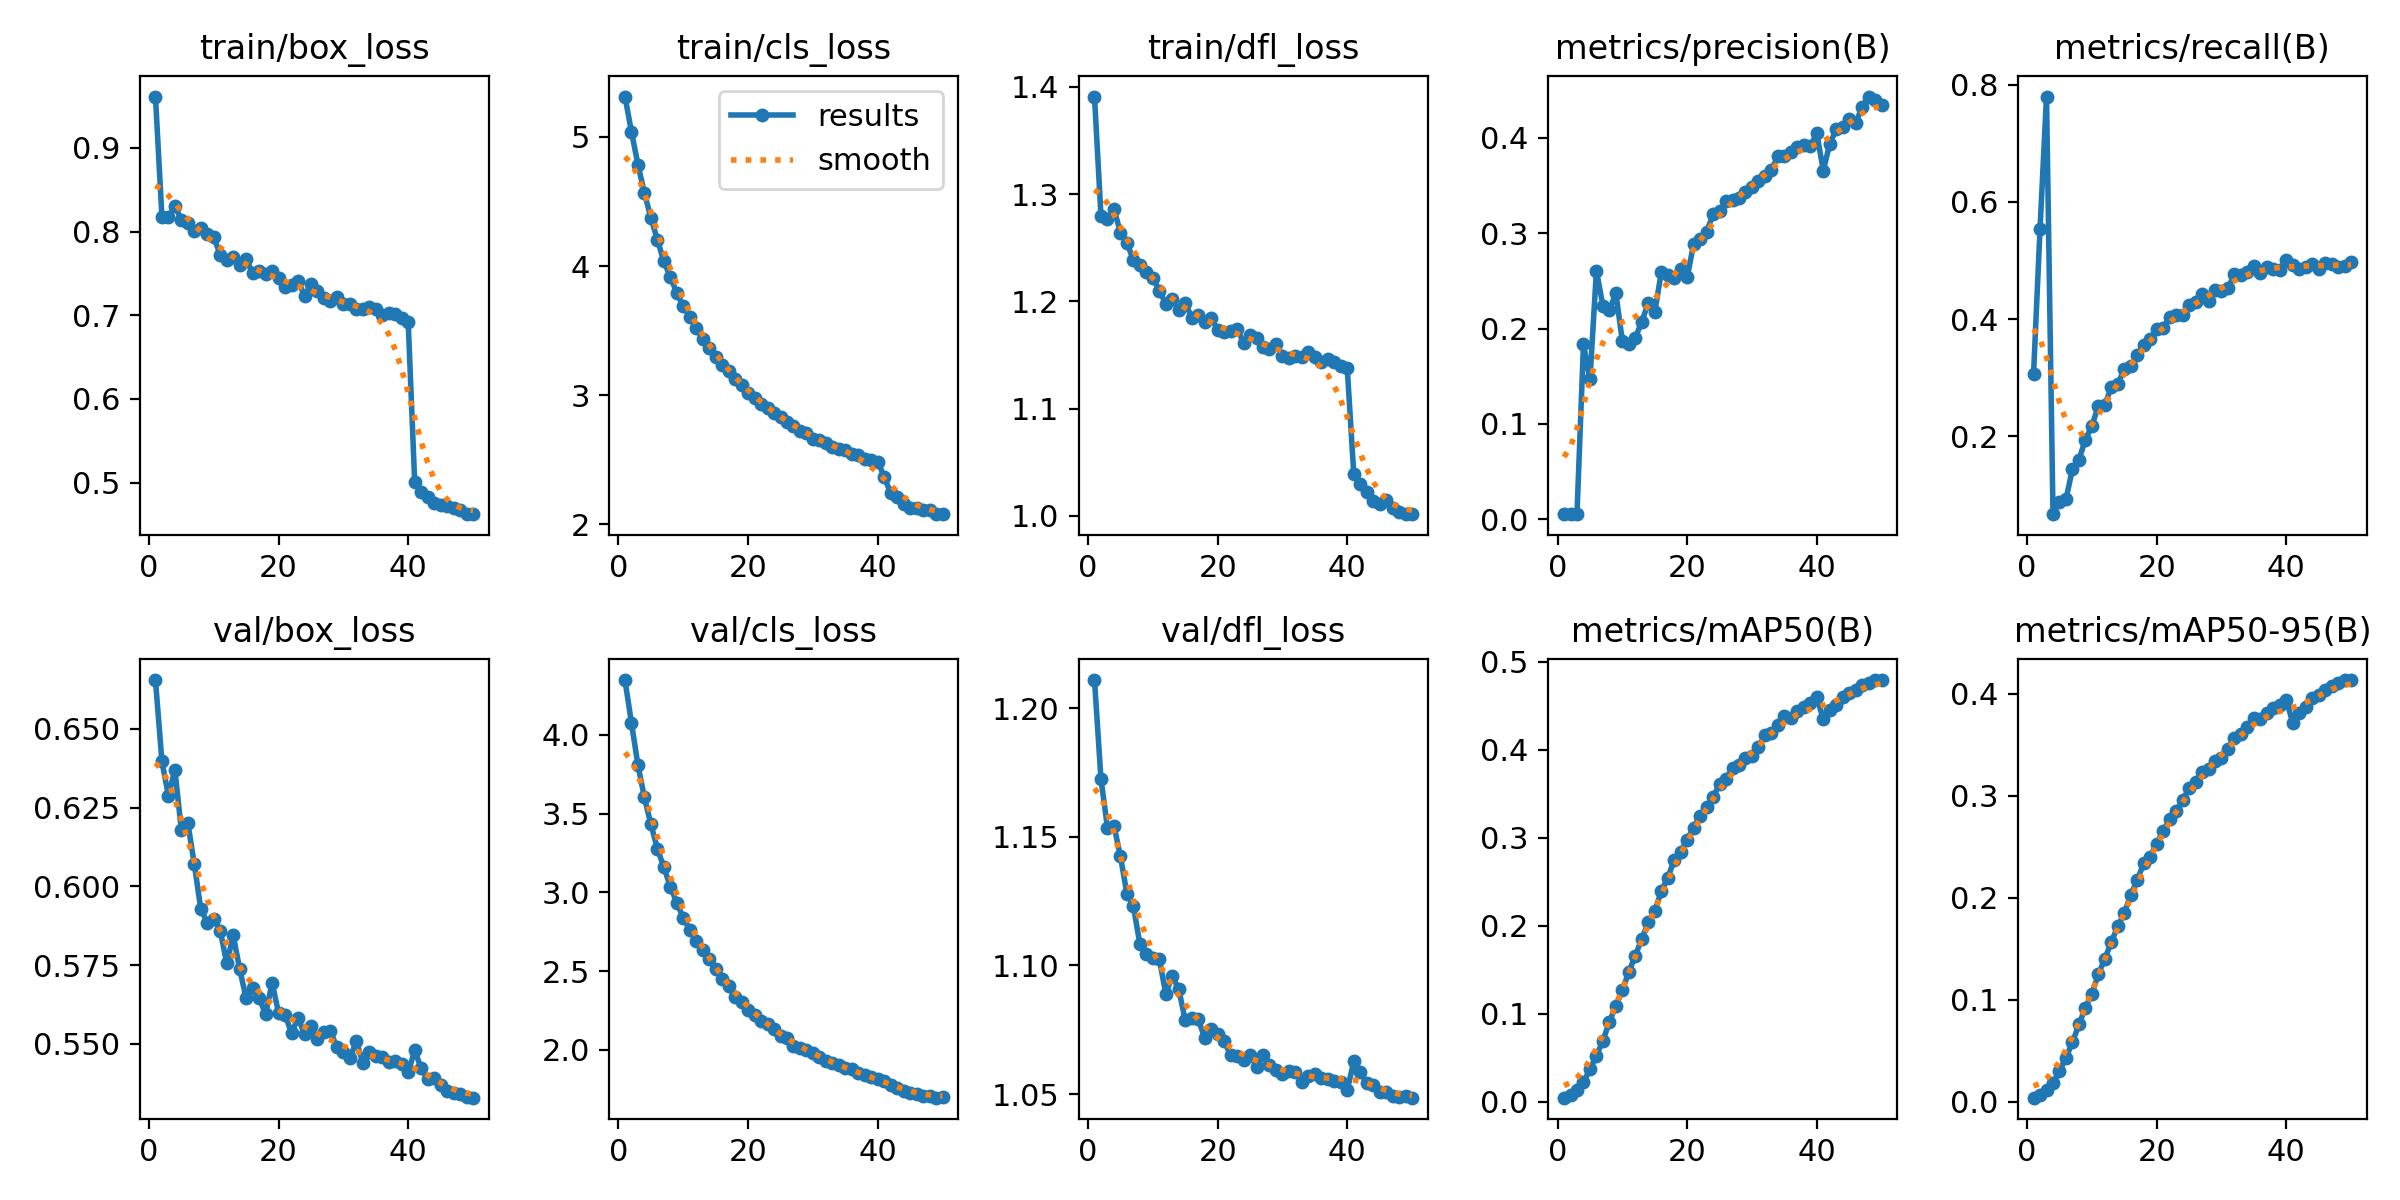

Source data for this figure (header and first rows):
epoch, time, train/box_loss, train/cls_loss, train/dfl_loss, metrics/precision(B), metrics/recall(B), metrics/mAP50(B), metrics/mAP50-95(B), val/box_loss, val/cls_loss, val/dfl_loss, lr/pg0, lr/pg1, lr/pg2
1, 172.3, 0.9614, 5.312, 1.391, 0.00522, 0.3061, 0.00465, 0.00399, 0.6655, 4.348, 1.211, 1.62898e-05, 1.62898e-05, 1.62898e-05
2, 384.5, 0.8178, 5.04, 1.28, 0.00535, 0.5541, 0.00802, 0.00675, 0.6397, 4.076, 1.172, 3.19772e-05, 3.19772e-05, 3.19772e-05
3, 615.1, 0.8169, 4.786, 1.276, 0.00575, 0.7798, 0.01373, 0.0114, 0.6288, 3.808, 1.153, 4.70178e-05, 4.70178e-05, 4.70178e-05
4, 834.3, 0.8304, 4.566, 1.286, 0.1834, 0.06702, 0.02213, 0.01831, 0.637, 3.603, 1.154, 4.60894e-05, 4.60894e-05, 4.60894e-05
5, 1064, 0.8142, 4.372, 1.264, 0.1466, 0.08757, 0.03682, 0.03027, 0.6178, 3.432, 1.142, 4.51192e-05, 4.51192e-05, 4.51192e-05
6, 1277, 0.8105, 4.204, 1.255, 0.2607, 0.09228, 0.05253, 0.04331, 0.6201, 3.278, 1.128, 4.4149e-05, 4.4149e-05, 4.4149e-05
7, 1489, 0.8009, 4.036, 1.238, 0.224, 0.1438, 0.06936, 0.0581, 0.607, 3.159, 1.123, 4.31788e-05, 4.31788e-05, 4.31788e-05
8, 1695, 0.8048, 3.917, 1.233, 0.2198, 0.1598, 0.09071, 0.07584, 0.5927, 3.037, 1.108, 4.22086e-05, 4.22086e-05, 4.22086e-05
9, 1911, 0.7974, 3.791, 1.227, 0.237, 0.1944, 0.1089, 0.09188, 0.5885, 2.934, 1.105, 4.12384e-05, 4.12384e-05, 4.12384e-05
10, 2119, 0.7932, 3.69, 1.222, 0.1868, 0.2172, 0.1266, 0.106, 0.5897, 2.839, 1.103, 4.02682e-05, 4.02682e-05, 4.02682e-05
11, 2333, 0.7723, 3.607, 1.21, 0.1841, 0.2523, 0.1477, 0.1248, 0.5859, 2.763, 1.103, 3.9298e-05, 3.9298e-05, 3.9298e-05
12, 2539, 0.7656, 3.517, 1.198, 0.1904, 0.2538, 0.166, 0.1403, 0.5755, 2.689, 1.089, 3.83278e-05, 3.83278e-05, 3.83278e-05
13, 2765, 0.7694, 3.437, 1.202, 0.2072, 0.2836, 0.1852, 0.1562, 0.5844, 2.632, 1.096, 3.73576e-05, 3.73576e-05, 3.73576e-05
14, 2980, 0.7601, 3.362, 1.192, 0.2269, 0.2885, 0.2037, 0.1724, 0.5737, 2.576, 1.091, 3.63874e-05, 3.63874e-05, 3.63874e-05
15, 3190, 0.7671, 3.298, 1.199, 0.217, 0.3156, 0.2168, 0.1846, 0.5644, 2.514, 1.079, 3.54172e-05, 3.54172e-05, 3.54172e-05
16, 3404, 0.75, 3.235, 1.185, 0.259, 0.3195, 0.2389, 0.203, 0.5676, 2.45, 1.08, 3.4447e-05, 3.4447e-05, 3.4447e-05
17, 15388, 0.7526, 3.186, 1.187, 0.256, 0.3395, 0.2547, 0.2171, 0.5646, 2.405, 1.079, 3.34768e-05, 3.34768e-05, 3.34768e-05
18, 15601, 0.7495, 3.125, 1.181, 0.253, 0.356, 0.2744, 0.2338, 0.5593, 2.334, 1.072, 3.25066e-05, 3.25066e-05, 3.25066e-05
19, 15811, 0.7525, 3.08, 1.184, 0.2624, 0.3663, 0.284, 0.2404, 0.5694, 2.304, 1.075, 3.15364e-05, 3.15364e-05, 3.15364e-05
20, 16032, 0.7443, 3.017, 1.173, 0.2536, 0.3835, 0.2979, 0.2531, 0.5597, 2.255, 1.073, 3.05662e-05, 3.05662e-05, 3.05662e-05
21, 16263, 0.7336, 2.975, 1.171, 0.2888, 0.3848, 0.3113, 0.2652, 0.5592, 2.22, 1.07, 2.9596e-05, 2.9596e-05, 2.9596e-05
22, 16471, 0.7357, 2.933, 1.172, 0.2945, 0.4034, 0.3248, 0.277, 0.5533, 2.185, 1.065, 2.86258e-05, 2.86258e-05, 2.86258e-05
23, 16679, 0.741, 2.902, 1.174, 0.3014, 0.4068, 0.335, 0.2854, 0.5582, 2.163, 1.065, 2.76556e-05, 2.76556e-05, 2.76556e-05
24, 16885, 0.7232, 2.858, 1.161, 0.3197, 0.4062, 0.3464, 0.2954, 0.553, 2.13, 1.063, 2.66854e-05, 2.66854e-05, 2.66854e-05
25, 17094, 0.737, 2.828, 1.169, 0.323, 0.424, 0.3607, 0.3077, 0.5557, 2.087, 1.065, 2.57152e-05, 2.57152e-05, 2.57152e-05
26, 17315, 0.7295, 2.791, 1.166, 0.3342, 0.4291, 0.3665, 0.3136, 0.5514, 2.077, 1.061, 2.4745e-05, 2.4745e-05, 2.4745e-05
27, 17526, 0.7207, 2.764, 1.157, 0.3345, 0.4425, 0.379, 0.3237, 0.5539, 2.028, 1.065, 2.37748e-05, 2.37748e-05, 2.37748e-05
28, 17732, 0.7171, 2.719, 1.155, 0.3372, 0.4314, 0.3822, 0.3266, 0.5539, 2.014, 1.061, 2.28046e-05, 2.28046e-05, 2.28046e-05
29, 17944, 0.722, 2.706, 1.16, 0.3428, 0.4496, 0.3907, 0.3342, 0.5489, 1.997, 1.059, 2.18344e-05, 2.18344e-05, 2.18344e-05
30, 18152, 0.714, 2.663, 1.149, 0.3484, 0.4488, 0.3928, 0.3372, 0.5474, 1.983, 1.058, 2.08642e-05, 2.08642e-05, 2.08642e-05
31, 18376, 0.7136, 2.653, 1.147, 0.3551, 0.4526, 0.4032, 0.3461, 0.5454, 1.956, 1.059, 1.9894e-05, 1.9894e-05, 1.9894e-05
32, 18585, 0.7072, 2.625, 1.149, 0.3596, 0.4768, 0.4164, 0.3568, 0.5508, 1.928, 1.059, 1.89238e-05, 1.89238e-05, 1.89238e-05
33, 18799, 0.707, 2.599, 1.148, 0.3667, 0.4744, 0.4187, 0.3601, 0.5439, 1.92, 1.055, 1.79536e-05, 1.79536e-05, 1.79536e-05
34, 19006, 0.7096, 2.586, 1.153, 0.3808, 0.4804, 0.4285, 0.3676, 0.5474, 1.903, 1.057, 1.69834e-05, 1.69834e-05, 1.69834e-05
35, 19230, 0.7069, 2.575, 1.148, 0.3815, 0.4904, 0.438, 0.3762, 0.5461, 1.883, 1.058, 1.60132e-05, 1.60132e-05, 1.60132e-05
36, 19438, 0.7008, 2.544, 1.144, 0.3855, 0.4794, 0.4364, 0.3747, 0.5458, 1.879, 1.056, 1.5043e-05, 1.5043e-05, 1.5043e-05
37, 19644, 0.7024, 2.534, 1.146, 0.3901, 0.4884, 0.444, 0.3809, 0.5441, 1.852, 1.056, 1.40728e-05, 1.40728e-05, 1.40728e-05
38, 20445, 0.7015, 2.507, 1.143, 0.3927, 0.4861, 0.4489, 0.3856, 0.5444, 1.839, 1.055, 1.31026e-05, 1.31026e-05, 1.31026e-05
39, 20674, 0.6968, 2.499, 1.14, 0.3911, 0.4837, 0.4527, 0.3888, 0.5436, 1.831, 1.055, 1.21324e-05, 1.21324e-05, 1.21324e-05
40, 20883, 0.6915, 2.485, 1.138, 0.4051, 0.501, 0.4593, 0.3942, 0.5409, 1.816, 1.052, 1.11622e-05, 1.11622e-05, 1.11622e-05
41, 21096, 0.5006, 2.367, 1.039, 0.3658, 0.4923, 0.4349, 0.3711, 0.5479, 1.805, 1.063, 1.0192e-05, 1.0192e-05, 1.0192e-05
42, 21293, 0.4891, 2.239, 1.03, 0.3937, 0.4851, 0.4449, 0.3812, 0.5422, 1.777, 1.059, 9.2218e-06, 9.2218e-06, 9.2218e-06
43, 21504, 0.4831, 2.211, 1.022, 0.409, 0.4885, 0.4513, 0.387, 0.5387, 1.758, 1.054, 8.2516e-06, 8.2516e-06, 8.2516e-06
44, 21701, 0.4761, 2.16, 1.014, 0.4117, 0.4935, 0.4598, 0.3953, 0.5392, 1.739, 1.054, 7.2814e-06, 7.2814e-06, 7.2814e-06
45, 21897, 0.4733, 2.124, 1.011, 0.4198, 0.4858, 0.4643, 0.3989, 0.5369, 1.729, 1.051, 6.3112e-06, 6.3112e-06, 6.3112e-06
46, 22096, 0.4722, 2.126, 1.015, 0.4158, 0.4963, 0.468, 0.4036, 0.535, 1.72, 1.051, 5.341e-06, 5.341e-06, 5.341e-06
47, 22299, 0.4695, 2.109, 1.007, 0.4322, 0.4941, 0.4736, 0.408, 0.5344, 1.711, 1.049, 4.3708e-06, 4.3708e-06, 4.3708e-06
48, 22498, 0.4674, 2.107, 1.004, 0.4434, 0.4883, 0.4762, 0.4104, 0.5339, 1.707, 1.049, 3.4006e-06, 3.4006e-06, 3.4006e-06
49, 22698, 0.4622, 2.081, 1.002, 0.44, 0.4904, 0.4787, 0.4132, 0.5329, 1.697, 1.049, 2.4304e-06, 2.4304e-06, 2.4304e-06
50, 22895, 0.4623, 2.078, 1.002, 0.4342, 0.4969, 0.4791, 0.4134, 0.5328, 1.699, 1.049, 1.4602e-06, 1.4602e-06, 1.4602e-06
